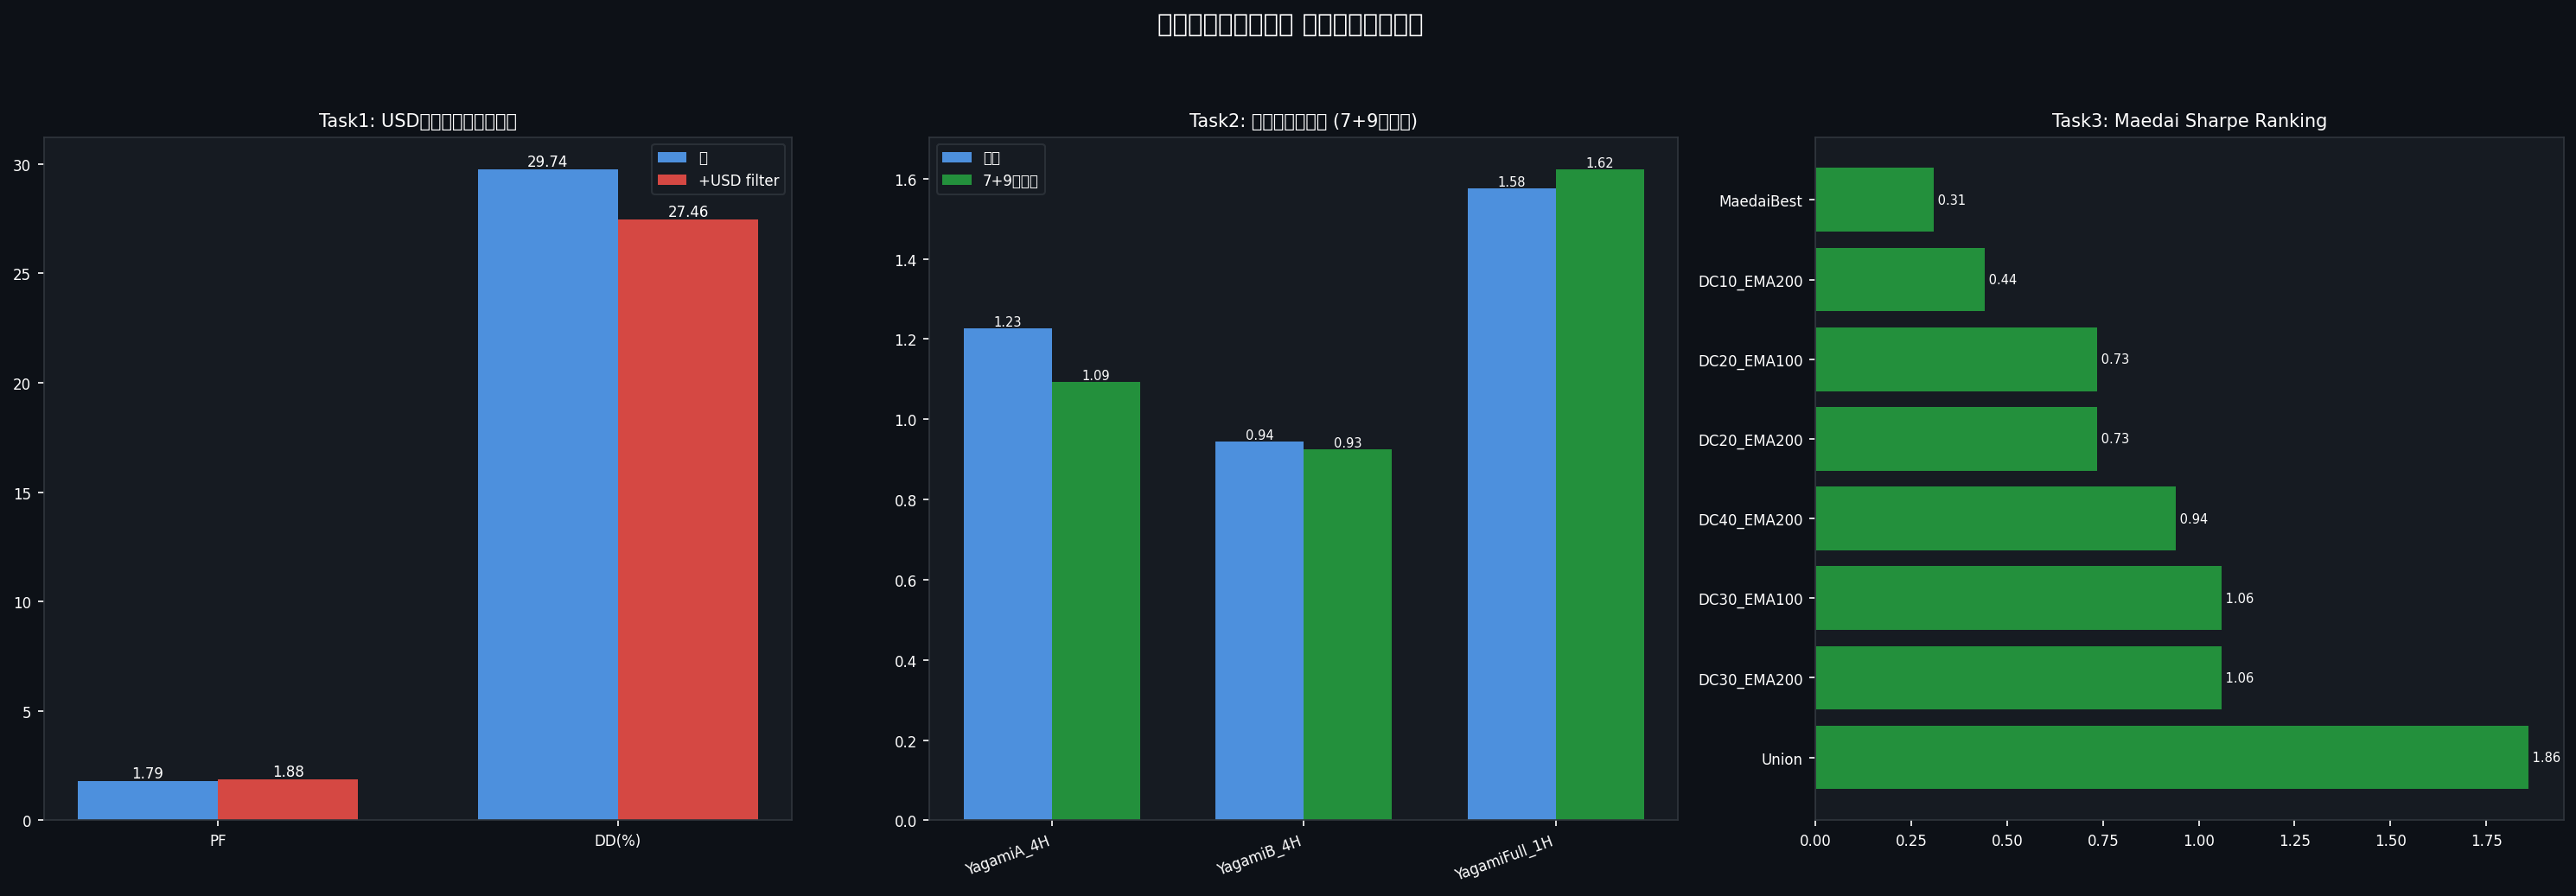

Values plotted in this chart, from the file beside it:
task, strategy, trades, wr, pf, rr, dd, sharpe, calmar
T1_USD, YagamiA_4H, 22, 40.91, 1.226, 1.77, 25.97, 0.549, 0.579
T1_USD, YagamiA_4H+USD, 18, 38.89, 1.218, 1.91, 25.98, 0.514, 0.492
T1_USD, YagamiB_4H, 219, 42.01, 0.9448, 1.3, 58.46, -0.063, -0.389
T1_USD, YagamiB_4H+USD, 170, 44.71, 1.008, 1.25, 46.32, 0.342, 0.051
T1_USD, YagamiFull_1H, 67, 41.79, 1.576, 2.2, 40.16, 1.545, 2.394
T1_USD, YagamiFull_1H+USD, 67, 41.79, 1.576, 2.2, 40.16, 1.545, 2.394
T1_USD, MaedaiDC15_4H, 15, 46.67, 1.577, 1.8, 14.31, 0.971, 2.028
T1_USD, MaedaiDC15_4H+USD, 15, 46.67, 1.577, 1.8, 14.31, 0.971, 2.028
T1_USD, MaedaiUnion_4H, 21, 66.67, 3.624, 1.81, 9.82, 2.817, 13.71
T1_USD, MaedaiUnion_4H+USD, 18, 66.67, 4.025, 2.01, 10.52, 2.686, 10.68
T3_Maedai, DC10_EMA200, 25, 64.0, 1.196, 0.67, 8.76, 0.442, 0.587
T3_Maedai, DC15_EMA200, 21, 61.9, 1.036, 0.64, 8.76, 0.127, 0.101
T3_Maedai, DC20_EMA200, 19, 68.42, 1.432, 0.66, 8.76, 0.734, 0.961
T3_Maedai, DC30_EMA200, 16, 75.0, 1.731, 0.58, 3.01, 1.06, 3.558
T3_Maedai, DC40_EMA200, 16, 75.0, 1.628, 0.54, 3.01, 0.941, 3.045
T3_Maedai, DC15_EMA100, 21, 61.9, 1.036, 0.64, 8.76, 0.127, 0.101
T3_Maedai, DC20_EMA100, 19, 68.42, 1.432, 0.66, 8.76, 0.734, 0.961
T3_Maedai, DC30_EMA100, 16, 75.0, 1.731, 0.58, 3.01, 1.06, 3.558
T3_Maedai, Union, 37, 62.16, 2.061, 1.25, 12.68, 1.859, 4.153
T3_Maedai, MaedaiBest, 3, 66.67, 1.379, 0.69, 3.04, 0.309, 0.782
